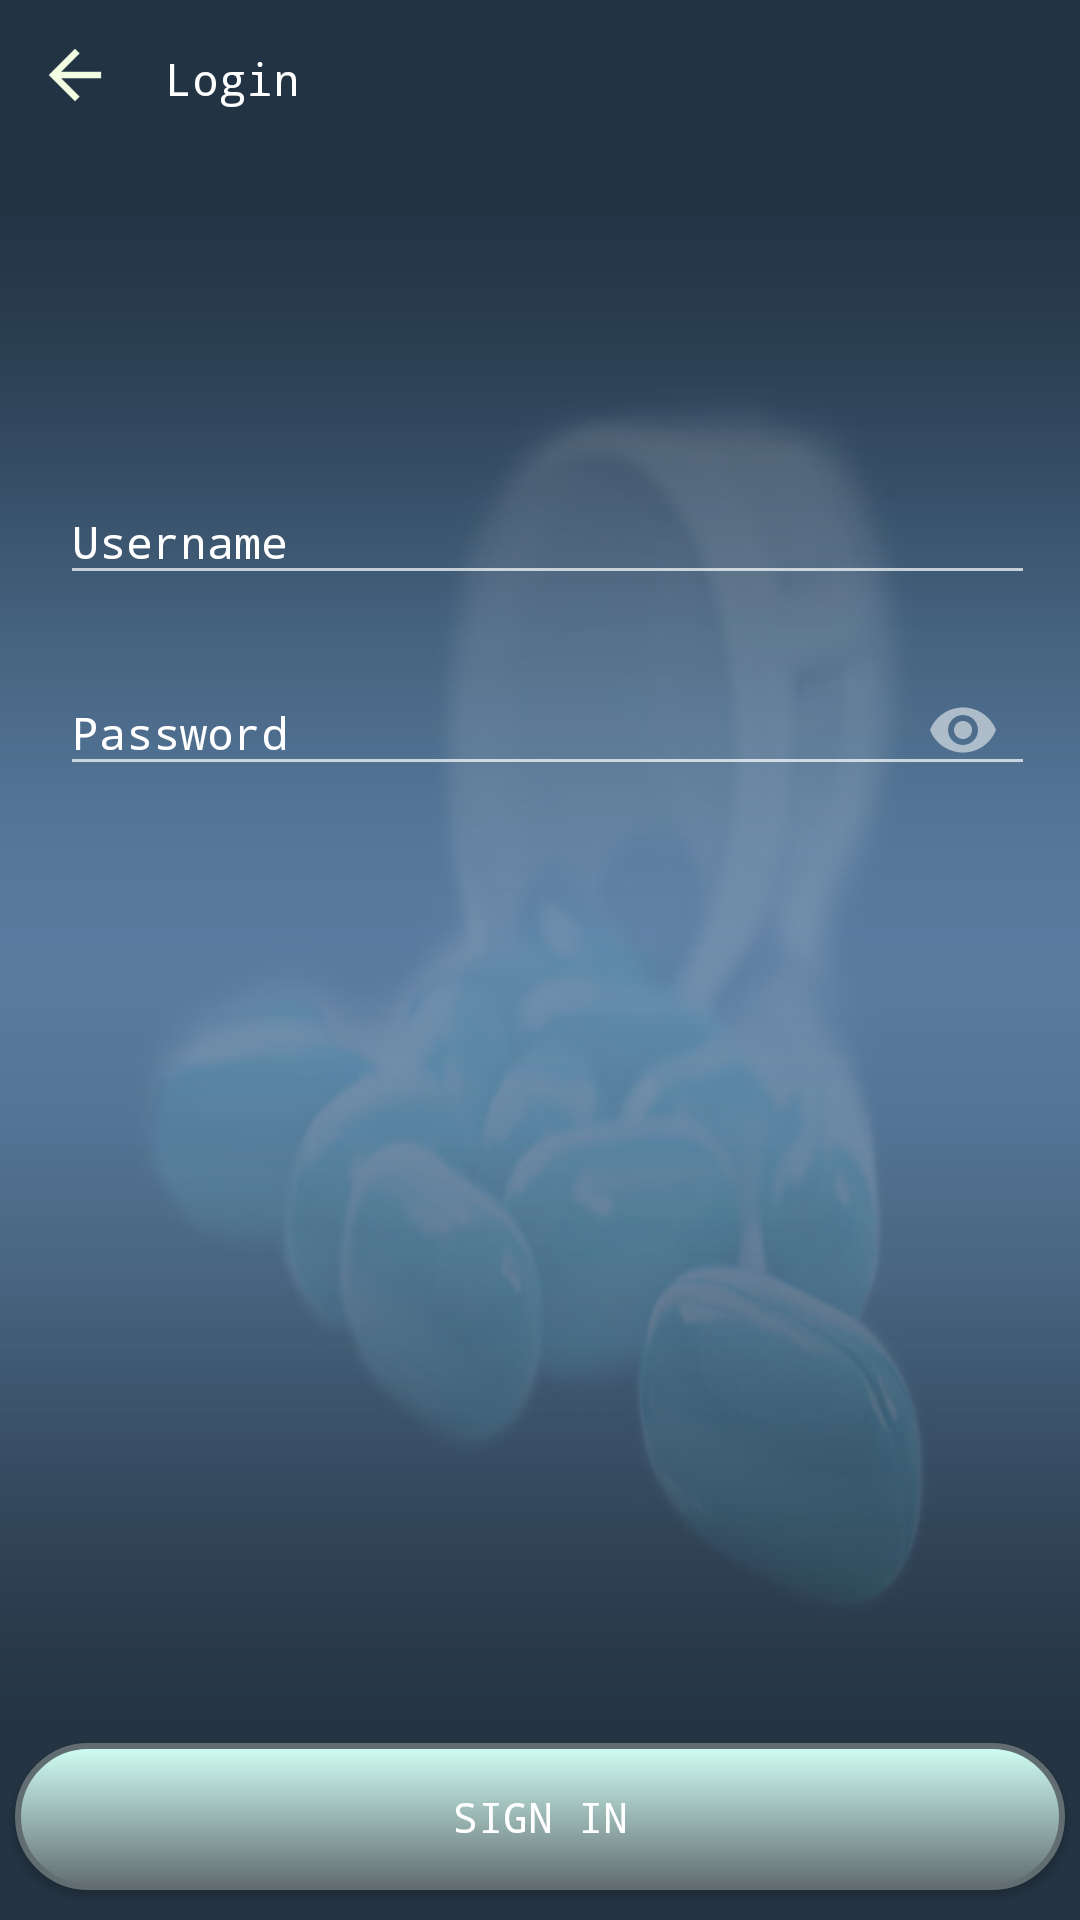

Reconstruct the res/layout file that produces this screen, plus the resources it refers to.
<!-- AndroidManifest.xml: application theme Theme.AppCompat.NoActionBar -->
<!-- res/layout/activity_login_page.xml -->
<?xml version="1.0" encoding="utf-8"?>
<RelativeLayout xmlns:android="http://schemas.android.com/apk/res/android"
    xmlns:tools="http://schemas.android.com/tools"
    xmlns:app="http://schemas.android.com/apk/res-auto"
    android:id="@+id/activity_login_page"
    android:layout_width="match_parent"
    android:layout_height="match_parent"
    android:background="@drawable/grad2"
    tools:context="com.example.izteeb.PMO.login_page">

    <Button
        android:id="@+id/cancel"
        android:layout_width="30dp"
        android:layout_height="30dp"
        android:background="@mipmap/arrow_back"
        android:fontFamily="monospace"
        android:padding="10dp"
        android:textColor="@color/slate"
        android:textStyle="normal|bold"
        android:layout_alignParentTop="true"
        android:layout_marginLeft="10dp"
        android:layout_marginTop="10dp"/>

    <TextView
        android:layout_width="wrap_content"
        android:layout_height="wrap_content"
        android:textColor="@color/white"
        android:text="Login"
        android:layout_marginLeft="15dp"
        android:textSize="15sp"
        android:paddingTop="6dp"
        android:fontFamily="monospace"
        android:layout_toRightOf="@id/cancel"
        android:layout_alignTop="@+id/cancel"
        android:layout_alignBottom="@+id/cancel"
        />

<RelativeLayout
    android:layout_width="wrap_content"
    android:layout_height="wrap_content"
    android:layout_marginLeft="5dp"
    android:layout_marginRight="5dp"
    android:id="@+id/relativeLayout2"
    android:layout_below="@+id/cancel"
    android:layout_marginTop="90dp"
    >


    <android.support.design.widget.TextInputLayout
        android:layout_width="match_parent"
        android:layout_height="wrap_content"
        android:textColorHint="@color/white"
        android:layout_marginLeft="15dp"
        android:layout_marginRight="10dp"
        android:layout_marginTop="20dp"
        android:id="@+id/etUsername"
        >

        <android.support.design.widget.TextInputEditText
            android:layout_width="match_parent"
            android:layout_height="wrap_content"
            android:id="@+id/username"
            style="@style/Base.V7.Widget.AppCompat.EditText"
            android:fontFamily="monospace"
            android:textSize="15sp"
            android:hint="Username"
            android:singleLine="true"
            android:textColor="@color/white"
            android:textColorHint="@color/warm_gray"

            />
    </android.support.design.widget.TextInputLayout>


    <android.support.design.widget.TextInputLayout
        android:layout_marginLeft="15dp"
        android:layout_marginRight="10dp"
        android:layout_width="match_parent"
        android:layout_height="wrap_content"
        app:passwordToggleEnabled="true"
        android:layout_below="@id/etUsername"
        android:layout_marginTop="10dp"
        android:textColorHint="@color/white">

        <android.support.design.widget.TextInputEditText
            android:layout_width="match_parent"
            android:layout_height="wrap_content"
            android:hint="Password"
            android:inputType="textPassword"
            android:id="@+id/password"
            android:textSize="15sp"
            android:textColor="@color/white"
            android:textColorHint="@color/warm_gray"
            style="@style/Base.V7.Widget.AppCompat.EditText"
            android:fontFamily="monospace"
            />

    </android.support.design.widget.TextInputLayout>
</RelativeLayout>

        <Button
            android:id="@+id/login"
            android:layout_width="match_parent"
            android:layout_height="wrap_content"
            android:background="@drawable/custom_button5"
            android:fontFamily="monospace"
            android:padding="15dp"
            android:text="SIGN IN"
            android:onClick="login"
            android:textColor="@color/white"
            android:layout_alignParentBottom="true"
            android:layout_alignParentStart="true"
            android:layout_marginBottom="10dp"
            android:layout_marginLeft="5dp"
            android:layout_marginRight="5dp"/>


</RelativeLayout>
<!-- resources referenced by this layout -->
<resources>
  <color name="slate">#626D71</color>
  <color name="warm_gray">#BCBABE</color>
  <color name="white">#FFF</color>
  <!-- drawable custom_button5 (drawable) -->
  <?xml version="1.0" encoding="utf-8"?>
  <selector xmlns:android="http://schemas.android.com/apk/res/android">
  
      <item android:state_pressed="false">
          <shape android:shape="rectangle">
              <gradient android:startColor="#d1fff4"
                  android:endColor="@color/slate"
                  android:angle="270" />
              <corners android:radius="30dp" />
              <stroke
                  android:width="2dip"
                  android:color="@color/slate" />
              <padding
                  android:bottom="4dp"
                  android:left="4dp"
                  android:right="4dp"
                  android:top="4dp" />
          </shape>
      </item>
  
      <item android:state_pressed="true">
          <shape android:shape="rectangle">
              <gradient android:startColor="@color/slate"
                  android:endColor="@color/slate"
                  android:angle="270" />
              <corners android:radius="30dp" />
              <stroke
                  android:width="2dip"
                  android:color="#d1fff4" />
              <padding
                  android:bottom="4dp"
                  android:left="4dp"
                  android:right="4dp"
                  android:top="4dp" />
          </shape>
      </item>
  
  </selector>
  <!-- drawable grad2: jpg bitmap (drawable-hdpi, 67772 bytes) -->
  <!-- mipmap arrow_back: png bitmap (mipmap-hdpi, 295 bytes) -->
</resources>
